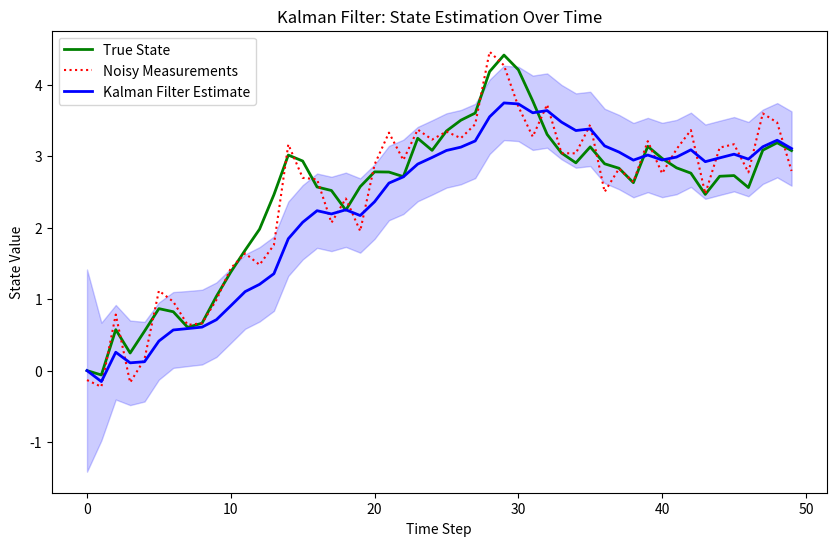

Python code for this plot:
import numpy as np
import matplotlib.pyplot as plt



def process_dynamics(A, Q, T, x0, s0):
    # Generate the true state (no noise)
    true_state = np.zeros(T)
    true_state[0] = x0

    true_mean = np.zeros(T)
    true_mean[0] = x0
    true_var = np.zeros(T)
    true_var[0] = s0
    
    for t in range(1, T):
        true_mean[t] = A * true_mean[t-1]
        true_var[t] = Q
        true_state[t] = A * true_state[t-1] + np.random.normal(0, np.sqrt(true_var[t]))

    return true_state, true_mean, true_var

def observ_dynamics(true_state, R, T):
    # Generate noisy observations (measurements)
    measurements = np.zeros(T)
    obs_mean = np.zeros(T)
    obs_var = np.zeros(T)

    for t in range(0, T):
        obs_mean[t] = true_state[t]
        obs_var[t] = R
        measurements[t] = obs_mean[t] + np.random.normal(0, np.sqrt(obs_var[t]))

    return measurements, obs_mean, obs_var

def kalman(measurements, A, Q, R, x0, s0):
    T = len(measurements)

    # Kalman filter initialization
    x_est = np.zeros(T)  # Estimated states mean
    s_est = np.zeros(T)  # Estimated states variance
    x_est[0] = x0  # Start with the initial estimate
    s_est[0] = s0

    for t in range(1, T):
        # Prediction step
        x_pred = A * x_est[t-1]
        s_pred = A**2 * s_est[t-1] + Q

        # Update step (Kalman Gain)
        K = s_pred / (s_pred + R)
        x_est[t] = x_pred + K * (measurements[t] - x_pred)
        s_est[t] = (1 - K) * s_pred  # Update the estimation

    return x_est, s_est

def plot_estim(process, obs, est_mu, est_var):
    plt.figure(figsize=(10, 6))
    if process is not None: plt.plot(range(len(process)), process, label='True State', color='green', linewidth=2)
    plt.plot(range(len(obs)), obs, label='Noisy Measurements', color='red', linestyle='dotted')
    plt.plot(range(len(est_mu)), est_mu, label='Kalman Filter Estimate', color='blue', linewidth=2)
    plt.fill_between(range(len(est_var)), est_mu-np.sqrt(est_var), est_mu+np.sqrt(est_var), color='blue', alpha=0.2)
    plt.xlabel('Time Step')
    plt.ylabel('State Value')
    plt.title('Kalman Filter: State Estimation Over Time')
    plt.legend()
    plt.show()

if __name__=='__main__':

    # Define system parameters
    A = 1  # State transition matrix
    Q = 0.1  # Process noise covariance
    R = 1  # Measurement noise covariance
    x0 = 0.0  # Initial state
    s0 = 2
    T = 50  # Number of time steps

    # Generate data
    process,_,_ = process_dynamics(A, Q, T, x0, s0)    
    obs,_,_ = observ_dynamics(process, Q, T)

    # Estimate with Kalman filter
    x_est, s_est = kalman(obs, A, Q, R, x0, s0)
    
    # Plot the results
    plot_estim(process, obs, x_est, s_est)

    
